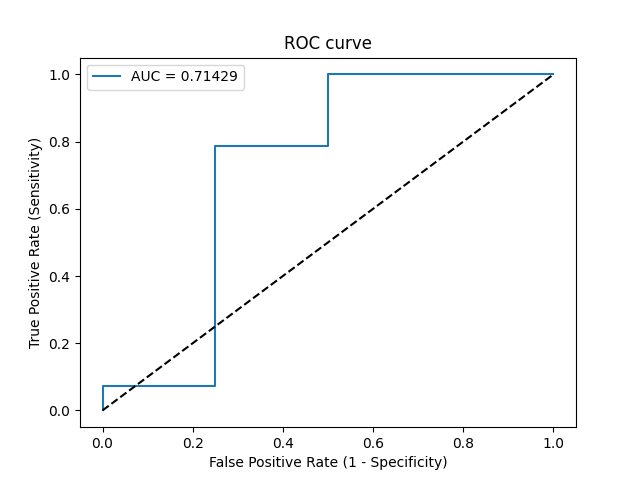

Data behind this chart, as committed beside it:
Threshold, Sensitivity, Specificity, NPV, PPV
inf, 0.0, 1.0, 0.2222, 0
0.9791, 0.07143, 1.0, 0.2353, 1.0
0.9111, 0.07143, 0.75, 0.1875, 0.5
0.7926, 0.7857, 0.75, 0.5, 0.9167
0.7818, 0.7857, 0.5, 0.4, 0.8462
0.6906, 1.0, 0.5, 1.0, 0.875
0.4766, 1.0, 0.0, 0, 0.7778
